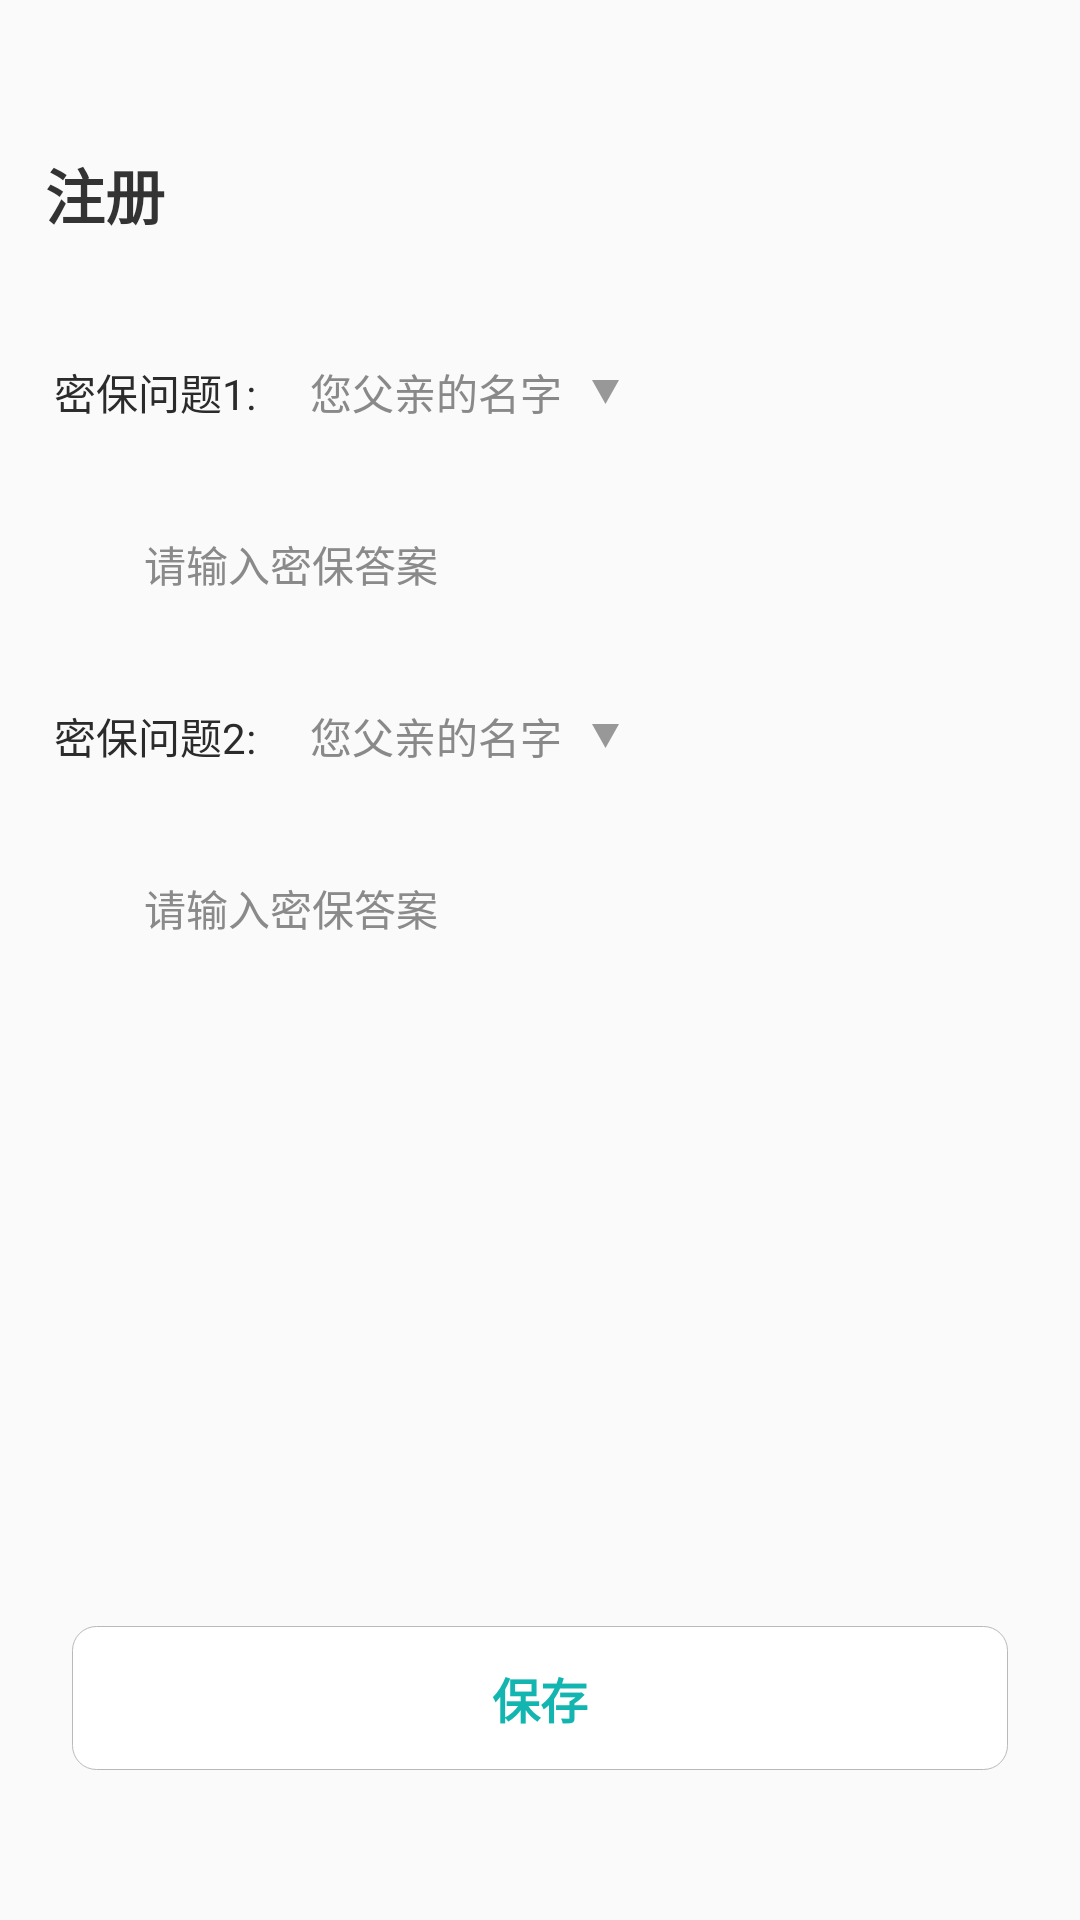

The Android layout XML behind this screen, and the referenced resources:
<!-- AndroidManifest.xml: application theme AnimationTheme -->
<!-- res/layout/fragment_set_confidentiality_layout.xml -->
<?xml version="1.0" encoding="utf-8"?>
<androidx.constraintlayout.widget.ConstraintLayout xmlns:android="http://schemas.android.com/apk/res/android"
    xmlns:app="http://schemas.android.com/apk/res-auto"
    android:layout_width="match_parent"
    android:layout_height="match_parent">

    <TextView
        android:id="@+id/tv_bind_title"
        android:layout_width="wrap_content"
        android:layout_height="wrap_content"
        android:layout_marginStart="@dimen/normal_left_right_margin"
        android:layout_marginTop="@dimen/dp_50"
        android:text="@string/account_register_text"
        android:textColor="@color/normal_text_color"
        android:textSize="@dimen/big_title_size"
        android:textStyle="bold"
        app:layout_constraintLeft_toLeftOf="parent"
        app:layout_constraintTop_toTopOf="parent" />

    <View
        android:id="@+id/v_bottom_bind_title"
        android:layout_width="match_parent"
        android:layout_height="@dimen/normal_margin"
        app:layout_constraintTop_toBottomOf="@+id/tv_bind_title" />

    <LinearLayout
        android:id="@+id/ll_nickname_input"
        android:layout_width="match_parent"
        android:layout_height="wrap_content"
        android:layout_marginStart="@dimen/normal_margin"
        android:layout_marginTop="@dimen/normal_margin"
        android:layout_marginEnd="@dimen/normal_margin"
        android:visibility="gone"
        android:background="@drawable/bg_r_8_soild_white"
        android:orientation="horizontal"
        app:layout_constraintTop_toBottomOf="@+id/v_bottom_bind_title">

        <EditText
            android:id="@+id/et_username"
            style="@style/CommonContent"
            android:layout_width="match_parent"
            android:layout_height="@dimen/dp_48"
            android:background="@drawable/bg_r_8_soild_white"
            android:ellipsize="end"
            android:hint="@string/account_login_input_account"
            android:imeOptions="actionDone"
            android:paddingLeft="@dimen/dp_18"
            android:paddingRight="@dimen/dp_18"
            android:singleLine="true"
            android:textColor="@color/normal_text_color"
            android:textColorHint="@color/hint_color"
            android:textCursorDrawable="@drawable/theme_color_cursor"
            android:textSize="@dimen/small_tips_size" />

    </LinearLayout>

    <androidx.constraintlayout.widget.ConstraintLayout
        android:id="@+id/csl_question1"
        android:layout_width="match_parent"
        android:layout_height="wrap_content"
        android:layout_marginTop="@dimen/normal_margin"
        app:layout_constraintTop_toBottomOf="@id/ll_nickname_input">

        <TextView
            android:id="@+id/tv_question1_title"
            android:layout_width="wrap_content"
            android:layout_height="wrap_content"
            android:layout_marginStart="@dimen/normal_margin"
            android:text="@string/account_set_confidentiality_question_title1"
            android:textColor="@color/content_color"
            app:layout_constraintBottom_toBottomOf="@id/tv_question1"
            app:layout_constraintStart_toStartOf="parent"
            app:layout_constraintTop_toTopOf="@id/tv_question1" />

        <TextView
            android:id="@+id/tv_question1"
            android:layout_width="wrap_content"
            android:layout_height="wrap_content"
            android:layout_marginStart="@dimen/normal_margin"
            android:ellipsize="end"
            android:paddingTop="@dimen/small_padding"
            android:paddingBottom="@dimen/small_padding"
            android:singleLine="true"
            android:text="@string/account_set_confidentiality_question_tip1"
            android:textColor="@color/tips_color"
            android:textSize="@dimen/tips_size"
            app:layout_constraintStart_toEndOf="@id/tv_question1_title"
            app:layout_constraintTop_toTopOf="parent" />

        <ImageView
            android:id="@+id/iv_condition_limit_status1"
            android:layout_width="@dimen/small_icon_size"
            android:layout_height="@dimen/small_icon_size"
            android:paddingStart="@dimen/half_of_normal_padding"
            android:paddingEnd="@dimen/small_padding"
            android:src="@mipmap/ic_gray_down"
            app:layout_constraintBottom_toBottomOf="@id/tv_question1"
            app:layout_constraintLeft_toRightOf="@id/tv_question1"
            app:layout_constraintTop_toTopOf="@id/tv_question1" />

        <EditText
            android:id="@+id/et_answer1"
            android:layout_width="match_parent"
            android:layout_height="@dimen/dp_48"
            android:layout_margin="@dimen/normal_margin"
            android:background="@drawable/bg_r_8_soild_white"
            android:hint="@string/account_set_confidentiality_answer_tip"
            android:imeOptions="actionDone"
            android:paddingStart="@dimen/dp_30"
            android:paddingEnd="@dimen/half_of_normal_padding"
            android:singleLine="true"
            android:textColor="@color/normal_text_color"
            android:textColorHint="@color/hint_color"
            android:textCursorDrawable="@drawable/theme_color_cursor"
            android:textSize="@dimen/tips_size"
            app:layout_constraintTop_toBottomOf="@id/tv_question1" />
    </androidx.constraintlayout.widget.ConstraintLayout>

    <androidx.constraintlayout.widget.ConstraintLayout
        android:id="@+id/csl_question2"
        android:layout_width="match_parent"
        android:layout_height="wrap_content"
        app:layout_constraintTop_toBottomOf="@id/csl_question1">

        <TextView
            android:id="@+id/tv_question2_title"
            android:layout_width="wrap_content"
            android:layout_height="wrap_content"
            android:layout_marginStart="@dimen/normal_margin"
            android:drawablePadding="@dimen/small_padding"
            android:text="@string/account_set_confidentiality_question_title2"
            android:textColor="@color/content_color"
            app:layout_constraintBottom_toBottomOf="@id/tv_question2"
            app:layout_constraintStart_toStartOf="parent"
            app:layout_constraintTop_toTopOf="@id/tv_question2" />

        <TextView
            android:id="@+id/tv_question2"
            android:layout_width="wrap_content"
            android:layout_height="wrap_content"
            android:layout_marginStart="@dimen/normal_margin"
            android:layout_marginTop="@dimen/normal_margin"
            android:ellipsize="end"
            android:paddingTop="@dimen/small_padding"
            android:paddingBottom="@dimen/small_padding"
            android:singleLine="true"
            android:text="@string/account_set_confidentiality_question_tip1"
            android:textColor="@color/tips_color"
            android:textSize="@dimen/tips_size"
            app:layout_constraintStart_toEndOf="@id/tv_question2_title"
            app:layout_constraintTop_toTopOf="parent" />

        <ImageView
            android:id="@+id/iv_condition_limit_status2"
            android:layout_width="@dimen/small_icon_size"
            android:layout_height="@dimen/small_icon_size"
            android:paddingStart="@dimen/half_of_normal_padding"
            android:paddingEnd="@dimen/small_padding"
            android:src="@mipmap/ic_gray_down"
            app:layout_constraintBottom_toBottomOf="@id/tv_question2"
            app:layout_constraintLeft_toRightOf="@id/tv_question2"
            app:layout_constraintTop_toTopOf="@id/tv_question2" />

        <EditText
            android:id="@+id/et_answer2"
            android:layout_width="match_parent"
            android:layout_height="@dimen/dp_48"
            android:layout_margin="@dimen/normal_margin"
            android:background="@drawable/bg_r_8_soild_white"
            android:hint="@string/account_set_confidentiality_answer_tip"
            android:imeOptions="actionDone"
            android:paddingStart="@dimen/dp_30"
            android:paddingEnd="@dimen/half_of_normal_padding"
            android:singleLine="true"
            android:textColor="@color/normal_text_color"
            android:textColorHint="@color/hint_color"
            android:textCursorDrawable="@drawable/theme_color_cursor"
            android:textSize="@dimen/tips_size"
            app:layout_constraintTop_toBottomOf="@id/tv_question2" />
    </androidx.constraintlayout.widget.ConstraintLayout>


    <TextView
        android:id="@+id/tv_set_confidentiality_submit"
        style="@style/CommonButton"
        android:layout_width="match_parent"
        android:layout_height="wrap_content"
        android:layout_marginStart="@dimen/big_normal_margin"
        android:layout_marginEnd="@dimen/big_normal_margin"
        android:layout_marginBottom="@dimen/dp_50"
        android:text="@string/common_save"
        app:layout_constraintBottom_toBottomOf="parent" />
</androidx.constraintlayout.widget.ConstraintLayout>
<!-- resources referenced by this layout -->
<resources>
  <color name="content_color">#2B2B2B</color>
  <color name="hint_color">#8A8A8A</color>
  <color name="normal_text_color">#333333</color>
  <color name="tips_color">#898989</color>
  <dimen name="big_normal_margin">24dp</dimen>
  <dimen name="big_title_size">20sp</dimen>
  <dimen name="dp_18">18dp</dimen>
  <dimen name="dp_30">30dp</dimen>
  <dimen name="dp_48">48dp</dimen>
  <dimen name="dp_50">50dp</dimen>
  <dimen name="half_of_normal_padding">10dp</dimen>
  <dimen name="normal_left_right_margin">15dp</dimen>
  <dimen name="normal_margin">18dp</dimen>
  <dimen name="small_icon_size">24dp</dimen>
  <dimen name="small_padding">5dp</dimen>
  <dimen name="small_tips_size">12sp</dimen>
  <dimen name="tips_size">14sp</dimen>
  <string name="account_login_input_account">请输入账号</string>
  <string name="account_register_text">注册</string>
  <string name="account_set_confidentiality_answer_tip">请输入密保答案</string>
  <string name="account_set_confidentiality_question_tip1">您父亲的名字</string>
  <string name="account_set_confidentiality_question_title1">密保问题1:</string>
  <string name="account_set_confidentiality_question_title2">密保问题2:</string>
  <string name="common_save">保存</string>
  <style name="CommonButton" parent="Widget.AppCompat.TextView">
          <item name="android:textColor">@color/theme_color</item>
          <item name="android:textSize">@dimen/subtitle_size</item>
          <item name="android:textStyle">bold</item>
          <item name="android:height">@dimen/dp_48</item>
          <item name="android:gravity">center</item>
          <item name="android:background">@drawable/bg_border_b9b9b9_w_0_5_soild_white_r_8</item>
          <item name="android:foreground">@drawable/foreground_r8</item>
      </style>
  <style name="CommonContent" parent="Widget.AppCompat.TextView">
          <item name="android:textColor">@color/content_color</item>
          <item name="android:textSize">@dimen/subtitle_size</item>
      </style>
  <style name="AnimationTheme" parent="Theme.XMMonitor">
          <item name="android:windowAnimationStyle">@style/MyAnimation</item>
      </style>
  <color name="theme_color">#12B5B0</color>
  <dimen name="subtitle_size">16sp</dimen>
  <!-- drawable bg_border_b9b9b9_w_0_5_soild_white_r_8 (drawable) -->
  <?xml version="1.0" encoding="utf-8"?>
  <shape xmlns:android="http://schemas.android.com/apk/res/android">
      <stroke
          android:width="@dimen/dp_0_1"
          android:color="#B9B9B9" />
      <corners android:radius="@dimen/dp_8" />
      <solid android:color="@color/white" />
  </shape>
  <!-- drawable foreground_r8 (drawable) -->
  <?xml version="1.0" encoding="utf-8"?>
  <ripple xmlns:android="http://schemas.android.com/apk/res/android"
      android:color="@color/line_color">
      <item android:id="@android:id/mask">
          <shape android:shape="rectangle">
              <solid android:color="@color/line_color">
              </solid>
              <corners android:radius="@dimen/dp_8">
              </corners>
          </shape>
      </item>
  </ripple>
  <style name="Theme.XMMonitor" parent="Theme.AppCompat.Light.NoActionBar">
          
          <item name="colorPrimary">@color/primary</item>
          <item name="colorAccent">@color/primary</item>
          <item name="colorPrimaryDark">@color/primary</item>
          <item name="android:windowDrawsSystemBarBackgrounds">false</item>
          
          <item name="android:windowDisablePreview">false</item>
          <item name="android:windowEnterTransition">@transition/activity_explode</item>
          <item name="android:windowExitTransition">@transition/activity_explode</item>
          
      </style>
  <dimen name="dp_0_1">0.1dp</dimen>
  <dimen name="dp_8">8dp</dimen>
  <color name="white">#FFFFFFFF</color>
  <color name="line_color">#EAEAEA</color>
  <color name="primary">#12B5B0</color>
</resources>
